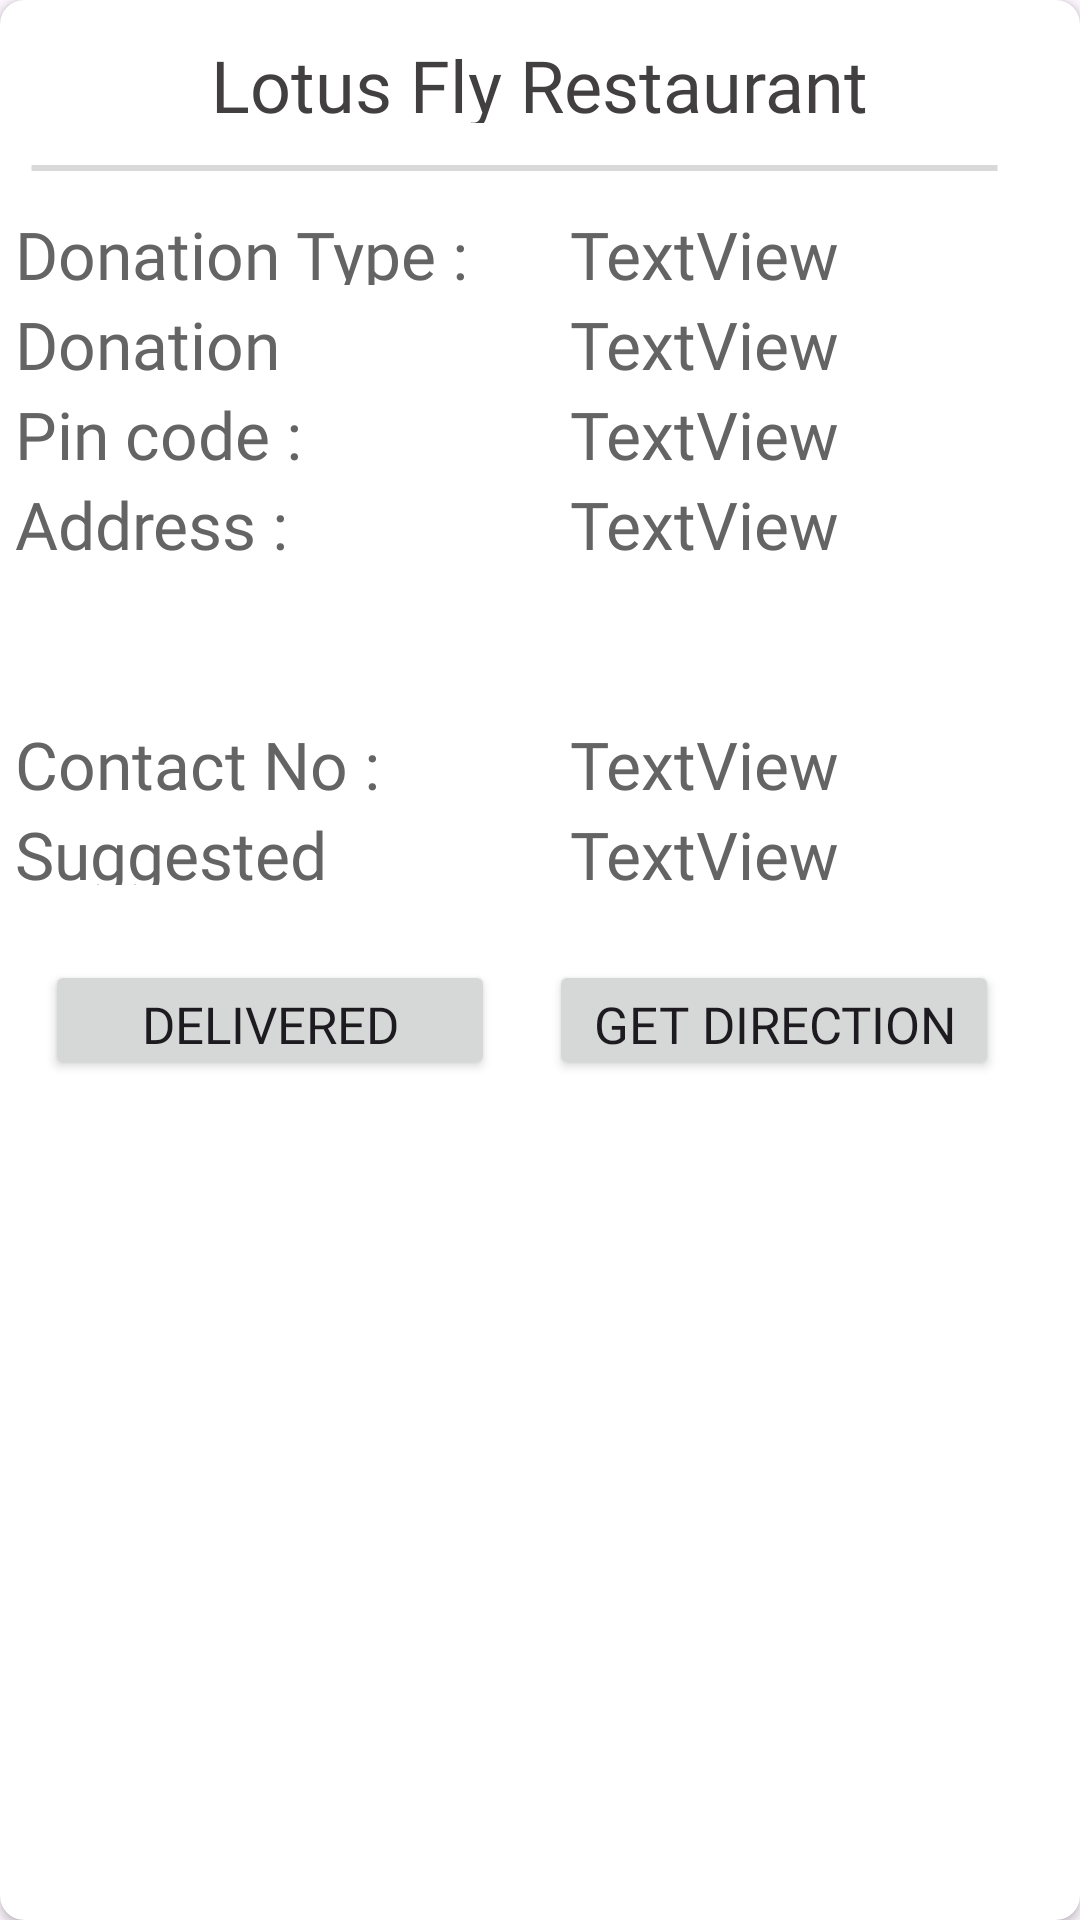

Here is an Android app screen rendered from its layout file. Give the layout XML and the strings, colors and styles it references.
<!-- AndroidManifest.xml: application theme Theme.Lagani20 -->
<!-- res/layout/cardformat2.xml -->
<?xml version="1.0" encoding="utf-8"?>
<androidx.cardview.widget.CardView xmlns:android="http://schemas.android.com/apk/res/android"
    xmlns:app="http://schemas.android.com/apk/res-auto"
    android:layout_width="match_parent"
    android:layout_height="wrap_content"
    android:layout_marginTop="8dp"
    android:layout_marginBottom="8dp"
    app:cardCornerRadius="8dp">

    <TextView
        android:id="@+id/res_name_2"
        android:layout_width="319dp"
        android:layout_height="29dp"
        android:layout_alignParentLeft="true"
        android:layout_alignParentTop="true"
        android:layout_gravity="center_horizontal"
        android:layout_marginTop="12dp"
        android:text="Lotus Fly Restaurant"
        android:textAppearance="@style/lotus_fly_r"
        android:gravity="center_horizontal|top"
        />

    <View
        android:id="@+id/line_1"
        android:layout_width="323dp"
        android:layout_height="2dp"
        android:layout_marginLeft="10dp"
        android:layout_marginTop="55dp"
        android:background="@drawable/line_17"
        />

    <TextView
        android:id="@+id/donation_ty"
        android:layout_width="160dp"
        android:layout_height="25dp"
        android:layout_marginTop="70dp"
        android:layout_marginLeft="5dp"
        android:text="Donation Type :"
        android:textAppearance="@style/donation_card"
        android:gravity="top"
        />


    <TextView
        android:id="@+id/type_2"
        android:layout_width="160dp"
        android:layout_height="25dp"
        android:text="TextView"
        android:layout_marginLeft="190dp"
        android:layout_marginTop="70dp"
        android:textAppearance="@style/both"
        android:gravity="top"
        />

    <TextView
        android:id="@+id/donation_we"
        android:layout_width="175dp"
        android:layout_height="25dp"
        android:layout_marginLeft="5dp"
        android:text="Donation Weight  :"
        android:textAppearance="@style/donation_card"
        android:gravity="top"
        android:layout_marginTop="100dp"
        />

    <TextView
        android:id="@+id/weight_card_2"
        android:layout_width="160dp"
        android:layout_height="25dp"
        android:layout_marginTop="100dp"
        android:text="TextView"
        android:layout_marginLeft="190dp"
        android:textAppearance="@style/both"
        android:gravity="top"
        />

    <TextView
        android:id="@+id/donation_we2"
        android:layout_width="168dp"
        android:layout_height="25dp"
        android:text="Pin code :"
        android:layout_marginLeft="5dp"
        android:textAppearance="@style/donation_card"
        android:gravity="top"
        android:layout_marginTop="130dp"
        />

    <TextView
        android:id="@+id/pincode_card_2"
        android:layout_width="160dp"
        android:layout_height="25dp"
        android:layout_marginTop="130dp"
        android:text="TextView"
        android:layout_marginLeft="190dp"
        android:textAppearance="@style/both"
        android:gravity="top"
        />

    <TextView
        android:id="@+id/donation_we22"
        android:layout_width="168dp"
        android:layout_height="25dp"
        android:text="Address :"
        android:layout_marginLeft="5dp"
        android:textAppearance="@style/donation_card"
        android:gravity="top"
        android:layout_marginTop="160dp"
        />

    <TextView
        android:id="@+id/address_card_2"
        android:layout_width="160dp"
        android:layout_height="75dp"
        android:layout_marginTop="160dp"
        android:text="TextView"
        android:layout_marginLeft="190dp"
        android:textAppearance="@style/both"
        android:gravity="top"
        />

    <TextView
        android:id="@+id/donation_we223"
        android:layout_width="168dp"
        android:layout_height="25dp"
        android:text="Contact No :"
        android:textAppearance="@style/donation_card"
        android:gravity="top"
        android:layout_marginLeft="5dp"
        android:layout_marginTop="240dp"
        />

    <TextView
        android:id="@+id/contact_card_2"
        android:layout_width="160dp"
        android:layout_height="25dp"
        android:layout_marginTop="240dp"
        android:text="TextView"
        android:layout_marginLeft="190dp"
        android:textAppearance="@style/both"
        android:gravity="top"
        />

    <TextView
        android:id="@+id/donation_we22324"
        android:layout_width="175dp"
        android:layout_height="25dp"
        android:layout_marginLeft="5dp"
        android:text="Suggested Vehicle :"
        android:textAppearance="@style/donation_card"
        android:gravity="top"
        android:layout_marginTop="270dp"
        />

    <TextView
        android:id="@+id/vehicle_card_2"
        android:layout_width="160dp"
        android:layout_height="25dp"
        android:layout_marginTop="270dp"
        android:text="TextView"
        android:layout_marginLeft="190dp"
        android:textAppearance="@style/both"
        android:gravity="top"
        />

    <Button
        android:layout_width="150dp"
        android:layout_height="40dp"
        android:layout_marginStart="15dp"
        android:layout_marginTop="320dp"
        android:text="Delivered"
        android:layout_marginBottom="10dp"
        android:fontFamily="@font/abhaya_libre_semibold"
        android:textSize="17sp"
        android:id="@+id/deliverd_btn"/>

    <Button
        android:layout_width="150dp"
        android:layout_height="40dp"
        android:layout_marginStart="183dp"
        android:layout_marginTop="320dp"
        android:text="Get Direction"
        android:layout_marginBottom="10dp"
        android:fontFamily="@font/abhaya_libre_semibold"
        android:textSize="17sp"
        android:id="@+id/direction_btn"/>
</androidx.cardview.widget.CardView>
<!-- resources referenced by this layout -->
<resources>
  <!-- drawable line_17 (drawable) -->
  <vector
      xmlns:android="http://schemas.android.com/apk/res/android"
      xmlns:aapt="http://schemas.android.com/aapt"
      android:width="324dp"
      android:height="1dp"
      android:viewportWidth="324"
      android:viewportHeight="1"
      >
      <group>
          <clip-path
              android:pathData="M0.5 0.5H323.502H0.5Z"
              />
      </group>
      <path
          android:pathData="M0.5 0.5H323.502H0.5Z"
          android:strokeWidth="1"
          android:strokeColor="#26000000"
          />
  </vector>
  <style name="both">
          <item name="android:textSize">22sp</item>
          <item name="android:textColor">#646464</item>
          <item name="fontFamily">@font/abhaya_libre</item>
      </style>
  <style name="donation_card">
          <item name="android:textSize">22sp</item>
          <item name="android:textColor">#646464</item>
          <item name="fontFamily">@font/abhaya_libre_semibold</item>
      </style>
  <style name="lotus_fly_r">
          <item name="android:textSize">24sp</item>
          <item name="android:textColor">#413F3F</item>
          <item name="fontFamily">@font/abhaya_libre_extrabold</item>
      </style>
  <style name="Theme.Lagani20" parent="Base.Theme.Lagani20" />
  <style name="Base.Theme.Lagani20" parent="Theme.Material3.DayNight.NoActionBar">
          
          
      </style>
</resources>
